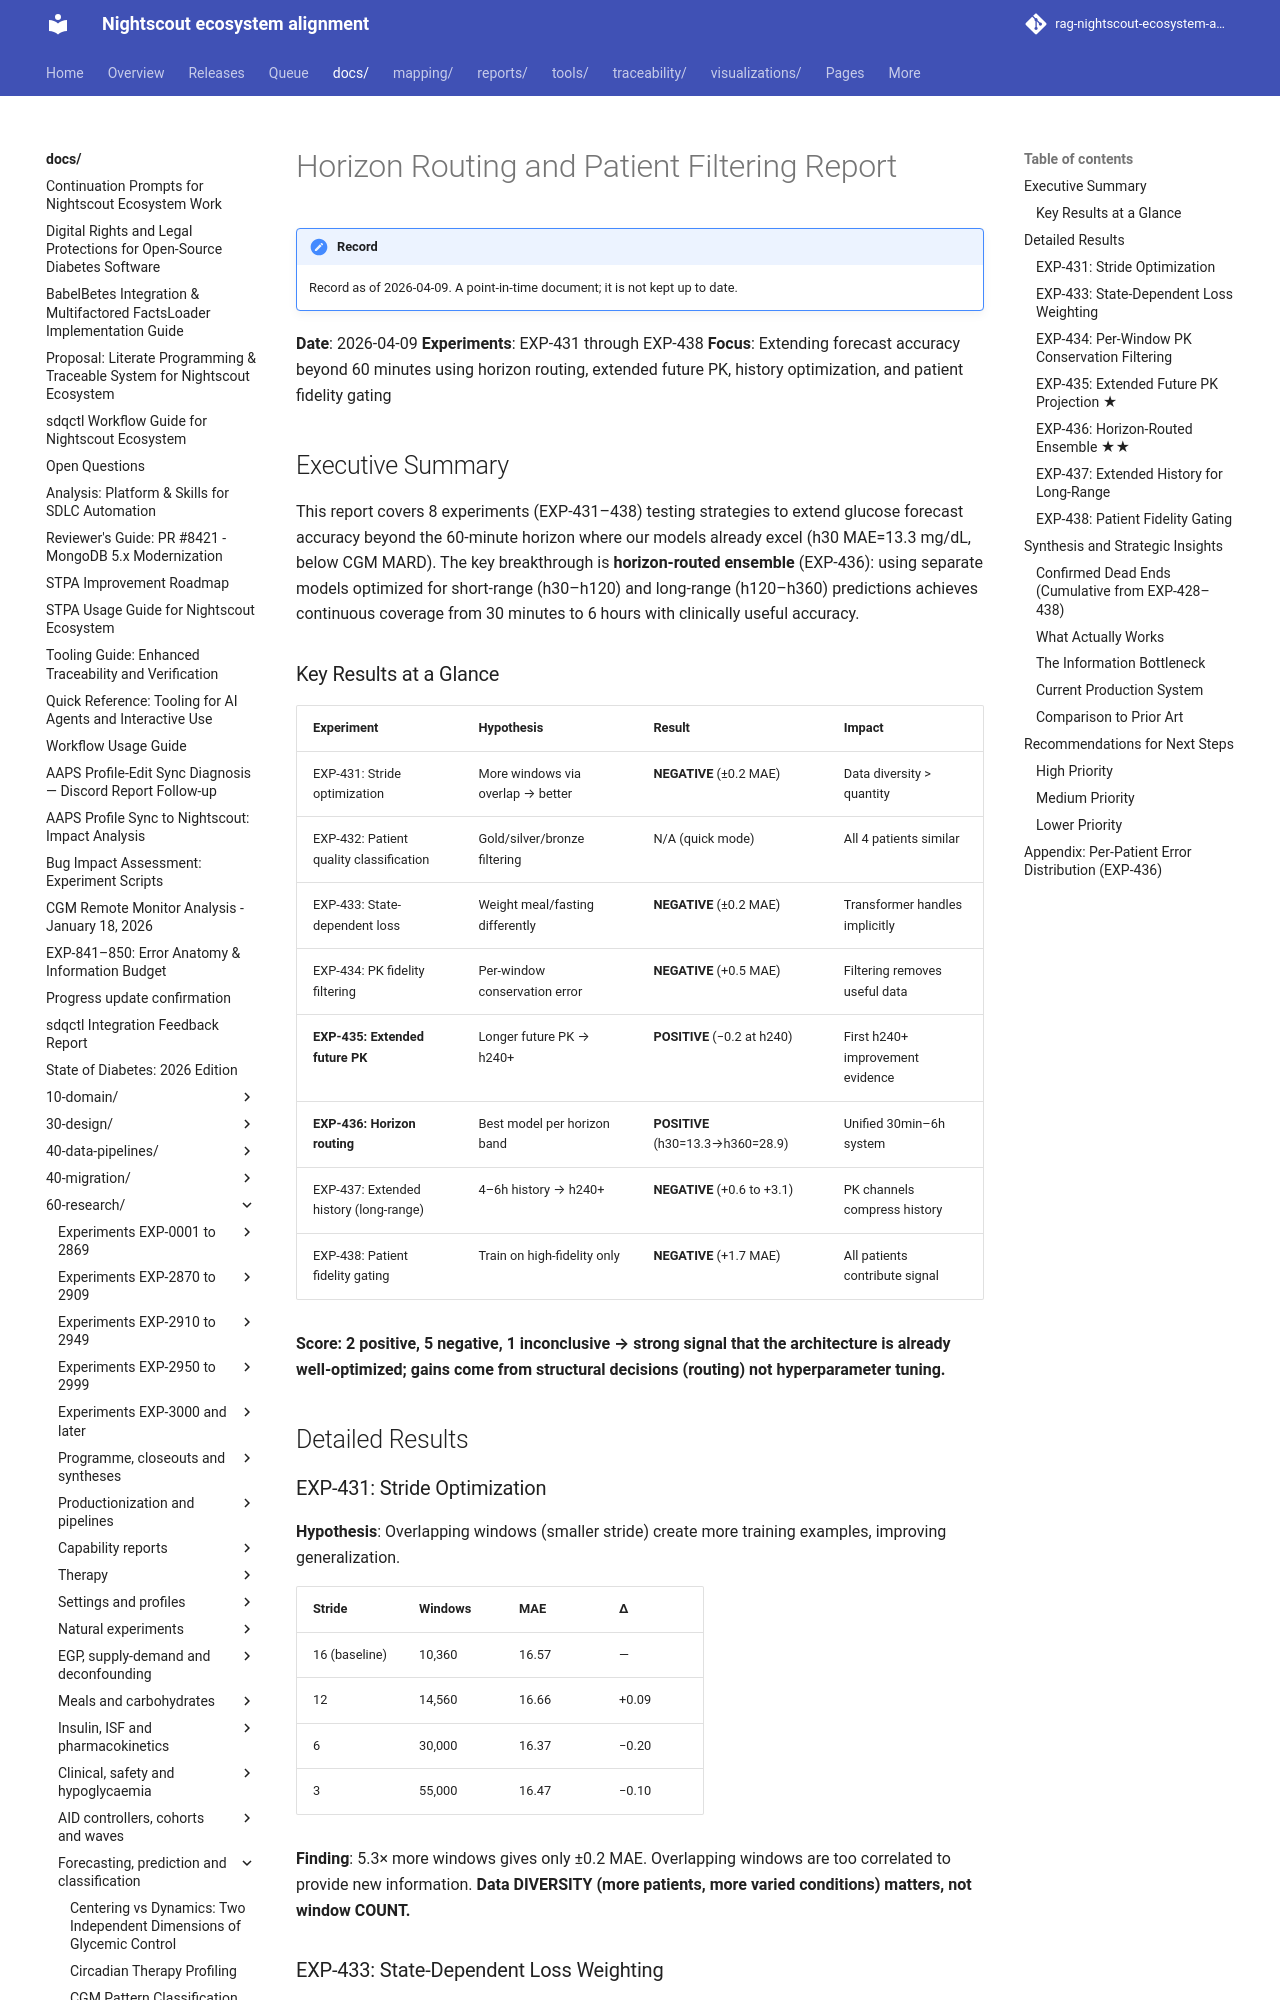

repository: bewest/rag-nightscout-ecosystem-alignment · page: docs/60-research/horizon-routing-and-filtering-report-2026-04-09.html · generator: mkdocs

# Horizon Routing and Patient Filtering Report

**Date**: 2026-04-09
**Experiments**: EXP-431 through EXP-438
**Focus**: Extending forecast accuracy beyond 60 minutes using horizon routing, extended future PK, history optimization, and patient fidelity gating

## Executive Summary

This report covers 8 experiments (EXP-431–438) testing strategies to extend glucose forecast accuracy beyond the 60-minute horizon where our models already excel (h30 MAE=13.3 mg/dL, below CGM MARD). The key breakthrough is **horizon-routed ensemble** (EXP-436): using separate models optimized for short-range (h30–h120) and long-range (h120–h360) predictions achieves continuous coverage from 30 minutes to 6 hours with clinically useful accuracy.

### Key Results at a Glance

| Experiment | Hypothesis | Result | Impact |
|------------|-----------|--------|--------|
| EXP-431: Stride optimization | More windows via overlap → better | **NEGATIVE** (±0.2 MAE) | Data diversity > quantity |
| EXP-432: Patient quality classification | Gold/silver/bronze filtering | N/A (quick mode) | All 4 patients similar |
| EXP-433: State-dependent loss | Weight meal/fasting differently | **NEGATIVE** (±0.2 MAE) | Transformer handles implicitly |
| EXP-434: PK fidelity filtering | Per-window conservation error | **NEGATIVE** (+0.5 MAE) | Filtering removes useful data |
| **EXP-435: Extended future PK** | Longer future PK → h240+ | **POSITIVE** (−0.2 at h240) | First h240+ improvement evidence |
| **EXP-436: Horizon routing** | Best model per horizon band | **POSITIVE** (h30=13.3→h360=28.9) | Unified 30min–6h system |
| EXP-437: Extended history (long-range) | 4–6h history → h240+ | **NEGATIVE** (+0.6 to +3.1) | PK channels compress history |
| EXP-438: Patient fidelity gating | Train on high-fidelity only | **NEGATIVE** (+1.7 MAE) | All patients contribute signal |

**Score: 2 positive, 5 negative, 1 inconclusive → strong signal that the architecture is already well-optimized; gains come from structural decisions (routing) not hyperparameter tuning.**

## Detailed Results

### EXP-431: Stride Optimization

**Hypothesis**: Overlapping windows (smaller stride) create more training examples, improving generalization.

| Stride | Windows | MAE | Δ |
|--------|---------|-----|---|
| 16 (baseline) | 10,360 | 16.57 | — |
| 12 | 14,560 | 16.66 | +0.09 |
| 6 | 30,000 | 16.37 | −0.20 |
| 3 | 55,000 | 16.47 | −0.10 |

**Finding**: 5.3× more windows gives only ±0.2 MAE. Overlapping windows are too correlated to provide new information. **Data DIVERSITY (more patients, more varied conditions) matters, not window COUNT.**
